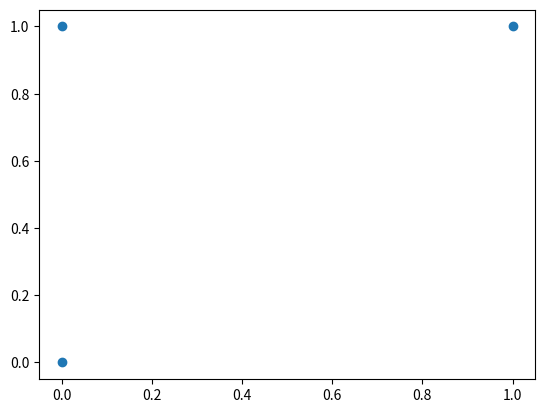

The matplotlib source for this figure:
import matplotlib.pyplot as plt
import numpy as np

state = np.array([[0,0], [0,1], [1,1]])

def numAround(i, j):
    retC = np.where(state == [i,j])
    retB =  retC[0].size != 0
    retA = 0

    retA += np.where(state == [i+1,j])[0].size
    retA += np.where(state == [i,j+1])[0].size
    retA += np.where(state == [i+1,j+1])[0].size
    retA += np.where(state == [i-1,j])[0].size
    retA += np.where(state == [i,j-1])[0].size
    retA += np.where(state == [i-1,j-1])[0].size
    retA += np.where(state == [i-1,j+1])[0].size
    retA += np.where(state == [i+1,j-1])[0].size

    return [retA, retB, retC]

def advance(statep):

    maxX = statep[0][0]
    maxY = statep[0][1]
    minX = statep[0][0]
    minY = statep[0][1]
    for x in statep:
        if x[0] > maxX: maxX = x[0]
        if x[1] > maxY: maxY = x[1]

        if x[0] < minX: minX = x[0]
        if x[1] < minY: minY = x[1]

    for i in range(minX-2, maxX+2):
        for j in range(minY-2, maxX+2):
            NA = numAround(i,j)
            print(i,j,NA)
            if NA[0] >= 3 and not NA[1]:
                np.append(state, [i,j])
                
            elif NA[0] < 2 and NA[1]:
                np.delete(state, NA[2][0][0])
    
    return plt.scatter(np.transpose(state)[0], np.transpose(state)[1])


advance(state)
print(state)